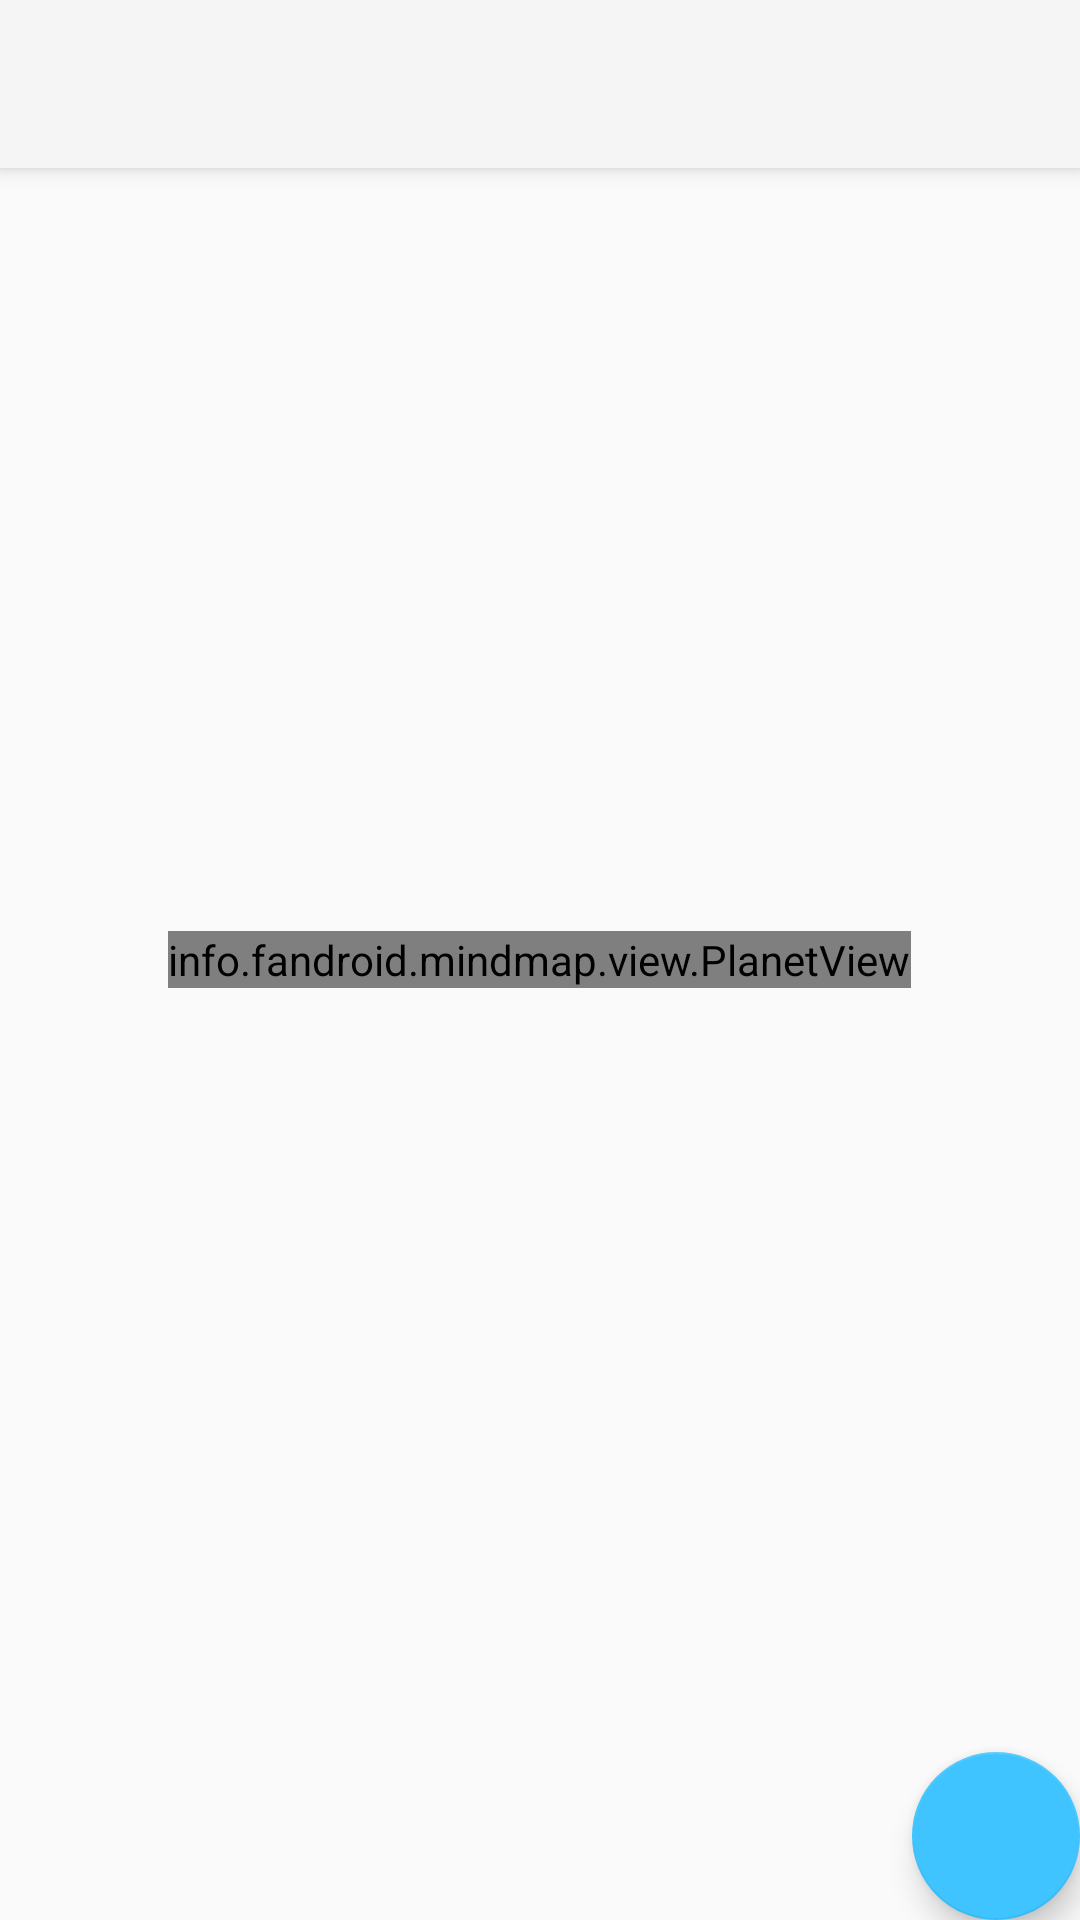

Write the Android layout XML for this screen, with the resource values it uses.
<!-- AndroidManifest.xml: activity theme AppTheme.NoActionBar -->
<!-- res/layout/activity_opened_map.xml -->
<?xml version="1.0" encoding="utf-8"?>
<FrameLayout xmlns:android="http://schemas.android.com/apk/res/android"
    xmlns:app="http://schemas.android.com/apk/res-auto"
    xmlns:tools="http://schemas.android.com/tools"
    android:id="@+id/planet_container"
    android:layout_width="match_parent"
    android:layout_height="match_parent"
    android:clipChildren="false"
    android:clipToPadding="false"
    tools:context="info.fandroid.mindmap.ui.activity.OpenedMapActivity"

    >




    <info.fandroid.mindmap.view.PlanetView
        android:id="@+id/map_view"
        android:layout_width="wrap_content"
        android:layout_height="wrap_content"
        android:background="@android:color/transparent"
        android:layout_gravity="center"/>

    <FrameLayout
        android:layout_width="match_parent"
        android:layout_height="match_parent"
        android:id="@+id/frame_container">

    </FrameLayout>


    <android.support.design.widget.FloatingActionButton
        android:id="@+id/fab"
        android:layout_width="wrap_content"
        android:layout_height="wrap_content"
        android:layout_gravity="bottom|end"
        android:layout_margin="@dimen/fab_margin"
        android:src="@drawable/ic_add_white_24dp" />

    <android.support.v7.widget.Toolbar
        android:id="@+id/toolbar"
        android:layout_width="match_parent"
        android:layout_height="?attr/actionBarSize"
        android:background="?attr/colorPrimary"
        android:elevation="4dp"
        android:theme="@style/GalaxyZooThemeToolbarDarkOverflow"
        app:popupTheme="@style/ThemeOverlay.AppCompat.Light" />

</FrameLayout>
<!-- resources referenced by this layout -->
<resources>
  <style name="GalaxyZooThemeToolbarDarkOverflow" parent="Theme.AppCompat.Light">
          
          <item name="android:textColorPrimary">@color/abc_primary_text_material_light</item>
  
          
          
  
          
          <item name="actionMenuTextColor">@color/abc_primary_text_material_light</item>
          
          <item name="android:textColorSecondary">@color/abc_secondary_text_material_light</item>
  
          
          
      </style>
  <style name="AppTheme.NoActionBar">
          <item name="windowActionBar">false</item>
          <item name="windowNoTitle">true</item>
      </style>
</resources>
